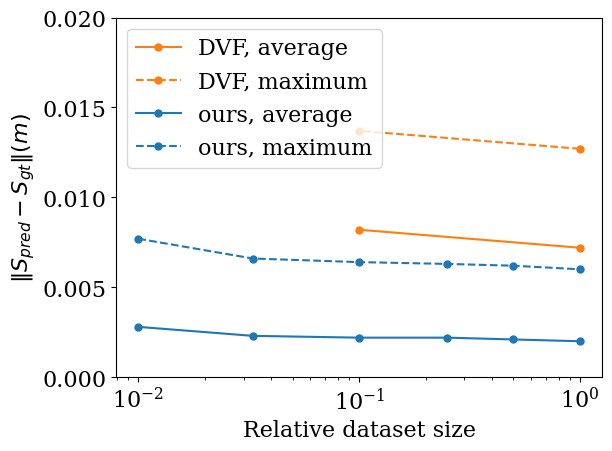

The script that saved this image:
import matplotlib
import numpy as np
font = {'family' : 'serif',
        'weight' : 'normal',
        'size'   : 16}
matplotlib.rc('font', **font)
import matplotlib.pyplot as plt

DVF_data_size = [1.0, 0.1]
DVF_avg_dists = [0.0072, 0.0082]
DVF_max_dists = [0.0127, 0.0137]

neural_data_size = [0.01, 0.033, 0.1, 0.25, 0.5, 1.0]
neural_avg_dists = [0.0028, 0.0023, 0.0022, 0.0022, 0.0021, 0.0020]
neural_max_dists = [0.0077, 0.0066, 0.0064, 0.0063, 0.0062, 0.0060]

plt.semilogx(DVF_data_size, DVF_avg_dists, c='C1', marker='.', markersize=10, label='DVF, average')
plt.semilogx(DVF_data_size, DVF_max_dists, c='C1', linestyle='--', marker='.', markersize=10, label='DVF, maximum')
plt.semilogx(neural_data_size, neural_avg_dists, c='C0', marker='.', markersize=10, label='ours, average')
plt.semilogx(neural_data_size, neural_max_dists, c='C0', linestyle='--', marker='.', markersize=10, label='ours, maximum')
plt.ylim([0,0.02])
plt.yticks(np.linspace(0,0.02,5))
plt.xlabel('Relative dataset size')
plt.ylabel(r'$\|S_{pred} - S_{gt}\| (m)$')
plt.legend()
plt.tight_layout()
plt.show()

